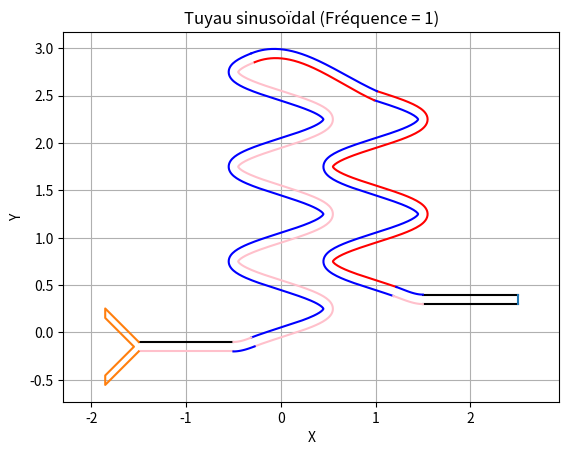

Python code for this plot:
import numpy as np
import matplotlib.pyplot as plt
from scipy.interpolate import CubicSpline

# Paramètres
eps = 0.1
l = 1
diametre = l/10  # Diamètre du tuyau
L = 7/(2*l)
pas = 50
nb_pt_sin1 = 350
import sympy as sp

#On définit des fonctions qui vont représenter les fonctions sin , leur dérives ainsi qu'une interpolation cubique

def cubic_interpolation(x0, y0, x1, y1, dy0, dy1):
    # DEF
    x, a, b, c, d = sp.symbols('x a b c d')
    
    # f(x) = ax^3 + bx^2 + cx + d
    f = a*x**3 + b*x**2 + c*x + d
    
    # Eq
    eq1 = f.subs(x, x0) - y0  # f(x0) = y0
    eq2 = f.subs(x, x1) - y1  # f(x1) = y1
    eq3 = sp.diff(f, x).subs(x, x0) - dy0  # f'(x0) = dy0
    eq4 = sp.diff(f, x).subs(x, x1) - dy1  # f'(x1) = dy1
    
    solution = sp.solve([eq1, eq2, eq3, eq4], (a, b, c, d))
    
    # Polynome Final
    polynomial = f.subs(solution)

    f_numeric = sp.lambdify(x, polynomial)  # Fonction
    return f_numeric
def dinvf(x,y):
    i = 0
    while y > l/4:
        y -= l/2
        i += 1
    while x > l/2 :
        x -= l
    return (-1)**i/(np.pi*np.sqrt(1-(2*x/l)**2))
    
    
def f(x):
    return l*np.sin(2*np.pi*x/l)/2

def df(x):
    return np.pi*np.cos(2*np.pi*x/l)



#On crée le 1er tuyaux serpentin
x1 = np.linspace(-1/(5*l)+eps, L-1/(2*l)-eps, nb_pt_sin1 )  # Axe horizontal
y_centre = l/2* np.sin(2 * np.pi * l * x1) # Ordonnées de la courbe sinusoïdale (ligne centrale)
freq = l
dx = np.gradient(x1)   # Dérivée de x1 ET Y
dy = np.gradient(y_centre)
norme = np.sqrt(dx**2 + dy**2)

# Calcul du vecteur normal unitaire à chaque point de la sinusoïde
nx = -dy / norme
ny = dx / norme
# Calcul des points du bord supérieur et inf de la "bande" autour de la sinusoïde
x_sup1 = x1 + (diametre / 2) * nx
y_sup1 = y_centre + (diametre / 2) * ny
x_inf1 = x1 - (diametre / 2) * nx
y_inf1 = y_centre - (diametre / 2) * ny

x11 = y_inf1[::-1]
y11 = x_inf1[::-1]#Les points doivent etre dans le bonne ordre sur le fichier txt

# Tracé du tuyau
plt.plot(y_sup1,x_sup1 , 'pink')#Bord inf
plt.plot(y_inf1, x_inf1, 'b')#Bord supérieur


#On crée le 1er tuyau
x2 = np.linspace(-3*l/2,-1*l/2, pas)  # Axe horizontal
y_inf2 = (-1/(4*l)+ (diametre/2))*np.ones(pas) #coordonné y des tuyaux rectiligne
y_sup2 = (-1/(4*l)+(3*diametre/2))*np.ones(pas)
plt.plot(x2,y_sup2, 'black')#Bord supérieur
plt.plot(x2,y_inf2, 'pink')#Bord inf

x13 = x2[::-1] #Les points doivent etre dans le bonne ordre 


#LIAISON SIN ET TUYAU SIN1 via cubic interpolation
x_filtered = x_inf1
x_filtered1 = x_sup1

y_filtered = y_inf1
y_filtered1 = y_sup1

#On fait une interpolation cubique basé sur les point finaux du tuyaux et les premiers points du tuyaux
poly2 = cubic_interpolation(list(x2)[-1],list(y_sup2)[-1],list(y_filtered)[0],list(x_filtered)[0],0,dinvf(list(y_filtered)[0],list(x_filtered)[0]))
poly2bis = cubic_interpolation(list(x2)[-1],list(y_inf2)[-1],list(y_filtered1)[0],list(x_filtered1)[0],0,dinvf(list(y_filtered1)[0],list(x_filtered1)[0]))
# Axe horizontal pour les points interpolés (pente supérieure et inférieure)
list_x2_p1 = [i for i in np.linspace(list(x2)[-1],list(y_filtered)[0],pas)] 
list_x2_p2 = [i for i in np.linspace(list(x2)[-1],list(y_filtered1)[0],pas)]

# Calcul des ordonnées correspondantes via les polynômes d'interpolation
list_y2_p1 = [poly2(i) for i in np.linspace(list(x2)[-1],list(y_filtered)[0],pas)]
list_y2_p2 = [poly2bis(i) for i in np.linspace(list(x2)[-1],list(y_filtered1)[0],pas)]
#On force le fait que les points de depart et arrivé soient exactement les mêmes à cause de la marge d'ereur de la machine
list_y2_p1[0] = y_sup2[0] 
list_y2_p1[-1] = x_inf1[0]
list_y2_p2[0] = y_inf2[-1]
list_y2_p2[-1] = x_sup1[0]

plt.plot(list_x2_p1,list_y2_p1, color = 'pink')
plt.plot(list_x2_p2,list_y2_p2, color = 'b')

list_x2_p1 = list_x2_p1[::-1]
list_y2_p1 = list_y2_p1[::-1] #Les points doivent etre dans le bonne ordre sur le fichier txt


#On crée le 2nd tuyaux serpentin, meme chose que pour le 1erv(cf ligne 54/60)
L = 2/l
x3 = np.linspace(1/(3*l)+eps, L+1/(2*l), 200)  
y_centre = l/2* np.sin(2 * np.pi * l * x3)
dx = np.gradient(x3)
dy = np.gradient(y_centre)
norme = np.sqrt(dx**2 + dy**2)
nx = -dy / norme
ny = dx / norme

x_sup3 = x3 + (diametre / 2) * nx
y_sup3 = y_centre + (diametre / 2) * ny
x_inf3 = x3 - (diametre / 2) * nx
y_inf3 = y_centre - (diametre / 2) * ny

y_sup3=l+y_sup3
y_inf3=l+y_inf3 #on ajoute l a chaque points pour decaler la structure
plt.plot(y_sup3,x_sup3 , 'r')#Bord supérieur
plt.plot(y_inf3, x_inf3, 'b')#Bord inf

x3 = y_inf3[::-1]
y3 = x_inf3[::-1] #Les points doivent etre dans le bonne ordresur le fichier txt


#On crée le tuyau de fin
x4 = np.linspace(3*l/2,5*l/2, pas)  # Axe horizontal
y_inf4 = (1/(4*l)+ (diametre / 2))*np.ones(pas)#coordonné y des tuyaux rectiligne
y_sup4 = (1/(4*l)+(3*diametre/2))*np.ones(pas)

plt.plot(x4,y_sup4, 'black')#Bord supérieur
plt.plot(x4,y_inf4, 'black')#Bord inf
plt.plot([x4[-1],x4[-1]],[y_inf4[-1],y_sup4[-1]])

x7 = x4[::-1] #Les points doivent etre dans le bonne ordre


#Fin du tuyau, le out 
x6 = x4[-1]*np.ones(pas)
y6 = np.linspace(y_inf4[-1],y_sup4[-1],pas)

#LIAISON SIN ET TUYAU SIN2 via cubic interpolation
y_filtered_ = y_inf3 
y_filtered1_ = y_sup3
x_filtered_ =x_inf3
x_filtered1_ = x_sup3

#On refait une interpolation comme précedemment mais entre le 2nd serpentin et le tuyaux de fin
poly3 = cubic_interpolation(list(y_filtered_)[0],list(x_filtered_)[0],list(x4)[0],list(y_inf4)[0],dinvf(list(y_filtered_)[0],list(x_filtered_)[0]),0)
poly3bis = cubic_interpolation(list(y_filtered1_)[0],list(x_filtered1_)[0],list(x4)[0],list(y_sup4)[0],dinvf(list(y_filtered1_)[0],list(x_filtered1_)[0]),0)

list_x3_p1 = [i for i in np.linspace(list(y_filtered_)[0],list(x4)[0],pas)]
list_x3_p2 = [i for i in np.linspace(list(y_filtered1_)[0],list(x4)[0],pas)]
list_y3_p1 = [poly3(i) for i in np.linspace(list(y_filtered_)[0],list(x4)[0],pas)]
list_y3_p2 = [poly3bis(i) for i in np.linspace(list(y_filtered1_)[0],list(x4)[0],pas)]
#On force le fait que les points soient exactement les mêmes à cause de la marge d'ereur de la machine
list_y3_p1[0] = x_inf3[0]
list_y3_p1[-1] = y_inf4[0]
list_y3_p2[0] = x_sup3[0]
list_y3_p2[-1] = y_sup4[0]

plt.plot(list_x3_p1,list_y3_p1, color = 'pink')
plt.plot(list_x3_p2,list_y3_p2, color = 'b')

list_x3_p2 = list_x3_p2[::-1]
list_y3_p2 = list_y3_p2[::-1]#Les points doivent etre dans le bonne ordre


#Liaison entre les 2 serpentins via cubic interpolation

poly4 = cubic_interpolation(list(y_filtered)[-1],list(x_filtered)[-1],list(y_filtered1_)[-1],list(x_filtered1_)[-1],dinvf(list(y_filtered)[-1],list(x_filtered)[-1]),dinvf(f(21*l/8),21*l/8))
poly4bis = cubic_interpolation(list(y_filtered1)[-1],list(x_filtered1)[-1],list(y_filtered_)[-1],list(x_filtered_)[-1],dinvf(list(y_filtered)[-1],list(x_filtered)[-1]),dinvf(f(21*l/8),21*l/8))

list_x4_p1 = [i for i in np.linspace(list(y_filtered)[-1],list(y_filtered1_)[-1],3*pas)]
list_x4_p2 = [i for i in np.linspace(list(y_filtered1)[-1],list(y_filtered_)[-1],3*pas)]
list_y4_p1 = [poly4(i) for i in np.linspace(list(y_filtered)[-1],list(y_filtered1_)[-1],3*pas)]
list_y4_p2 = [poly4bis(i) for i in np.linspace(list(y_filtered1)[-1],list(y_filtered_)[-1],3*pas)]
#On force le fait que les points soient exactement les mêmes à cause de la marge d'ereur de la machine
list_y4_p1[0] = x_inf1[-1]
list_y4_p1[-1] = x_sup3[-1]
list_y4_p2[0] = x_sup1[-1]
list_y4_p2[-1] = x_inf3[-1]

# Tracé de l'interpolation fluide
plt.plot(list_x4_p1,list_y4_p1, color = 'b')
plt.plot(list_x4_p2,list_y4_p2, color = 'r')
#Les points doivent etre dans le bonne ordre
list_x4_p1 = list_x4_p1[::-1]
list_y4_p1 = list_y4_p1[::-1]


#On créer les 2 tuyaux de depart 
#Angle d'entrée et coordonée des points x et y
theta = 45 * np.pi / 180
x_pt = [-3*l/2,-3*l/2-(l/2)*np.cos(theta),-3*l/2-(l/2)*np.cos(theta),-3*l/2-(l/2)*np.cos(theta)+(eps/2+(l/2)*np.sin(theta)-eps)/np.tan(theta),-3*l/2-(l/2)*np.cos(theta),-3*l/2-(l/2)*np.cos(theta),-3*l/2-(l/2)*np.cos(theta),-3*l/2]

y_pt = [-l / 4 - eps,-l / 4 - eps - (l / 2) * np.sin(theta),-l / 4 - eps - (l / 2) * np.sin(theta) + eps,-l / 4 - eps / 2,-l / 4 - eps / 2 + (l / 2) * np.sin(theta) + eps / 2 - eps,-l / 4 + (l / 2) * np.sin(theta),-l / 4 + (l / 2) * np.sin(theta),-l / 4]

#On decale totalement la structure
for i in range(0, len(y_pt)): 
	y_pt[i]+= 3*diametre/2
	
nbpt = 50

#on creer les listes de points
x19 = np.linspace(x_pt[1],x_pt[0],nbpt)
y19 = np.linspace(y_pt[1], y_pt[0],nbpt)

x18 = np.linspace(x_pt[2],x_pt[1],nbpt)
y18 = np.linspace(y_pt[2], y_pt[1],nbpt)

x17 = np.linspace(x_pt[3],x_pt[2],nbpt)
y17 = np.linspace(y_pt[3], y_pt[2],nbpt)

x16 = np.linspace(x_pt[4],x_pt[3],nbpt)
y16 = np.linspace(y_pt[4], y_pt[3],nbpt)

x15 = np.linspace(x_pt[5],x_pt[4],nbpt)
y15 = np.linspace(y_pt[5], y_pt[4],nbpt)

x14 = np.linspace(x_pt[7],x_pt[6],nbpt)
y14 = np.linspace(y_pt[7], y_pt[6],nbpt)

plt.plot(x_pt, y_pt)

#On crée les 6 fichiers qui representerons les bordures

xwall1 = np.concatenate([
    x19[:-1], x2[:-1], list_x2_p2[:-1], y_sup1[:-1], 
    list_x4_p2[:-1], x3[:-1], list_x3_p1[:-1], x4])
ywall1 = np.concatenate([
    y19[:-1], y_inf2[:-1], list_y2_p2[:-1], x_sup1[:-1], 
    list_y4_p2[:-1], y3[:-1], list_y3_p1[:-1], y_inf4])
xy1final = np.column_stack((xwall1,ywall1))
np.savetxt("point1.txt", xy1final, delimiter=" ", header=f"{xy1final.shape[0]}", comments='')


xout = np.column_stack((x6,y6))
np.savetxt("point2.txt", xout, delimiter=" ", header=f"{xout.shape[0]}", comments='')


xwall2 = np.concatenate([
    x7[:-1], list_x3_p2[:-1], y_sup3[:-1], list_x4_p1[:-1], 
    x11[:-1], list_x2_p1[:-1], x13[:-1], x14])
ywall2 = np.concatenate([
    y_sup4[:-1], list_y3_p2[:-1], x_sup3[:-1], list_y4_p1[:-1], 
    y11[:-1], list_y2_p1[:-1], y_sup2[:-1], y14])
xy2final = np.column_stack((xwall2,ywall2))
np.savetxt("point3.txt", xy2final, delimiter=" ", header=f"{xy2final.shape[0]}", comments='')


xin1 = np.column_stack((x15,y15))
np.savetxt("point4.txt", xin1, delimiter=" ", header=f"{xin1.shape[0]}", comments='') 


xwall3 = np.concatenate([x16, x17])
ywall3 = np.concatenate([y16, y17])
xy3final = np.column_stack((xwall3,ywall3))
np.savetxt("point5.txt", xy3final, delimiter=" ", header=f"{xy3final.shape[0]}", comments='')


xin2 = np.column_stack((x18,y18))
np.savetxt("point6.txt", xin2, delimiter=" ", header=f"{xin2.shape[0]}", comments='') 

plt.xlabel("X")
plt.ylabel("Y")
plt.title(f"Tuyau sinusoïdal (Fréquence = {freq})")
plt.axis("equal")
plt.grid()
plt.show()
